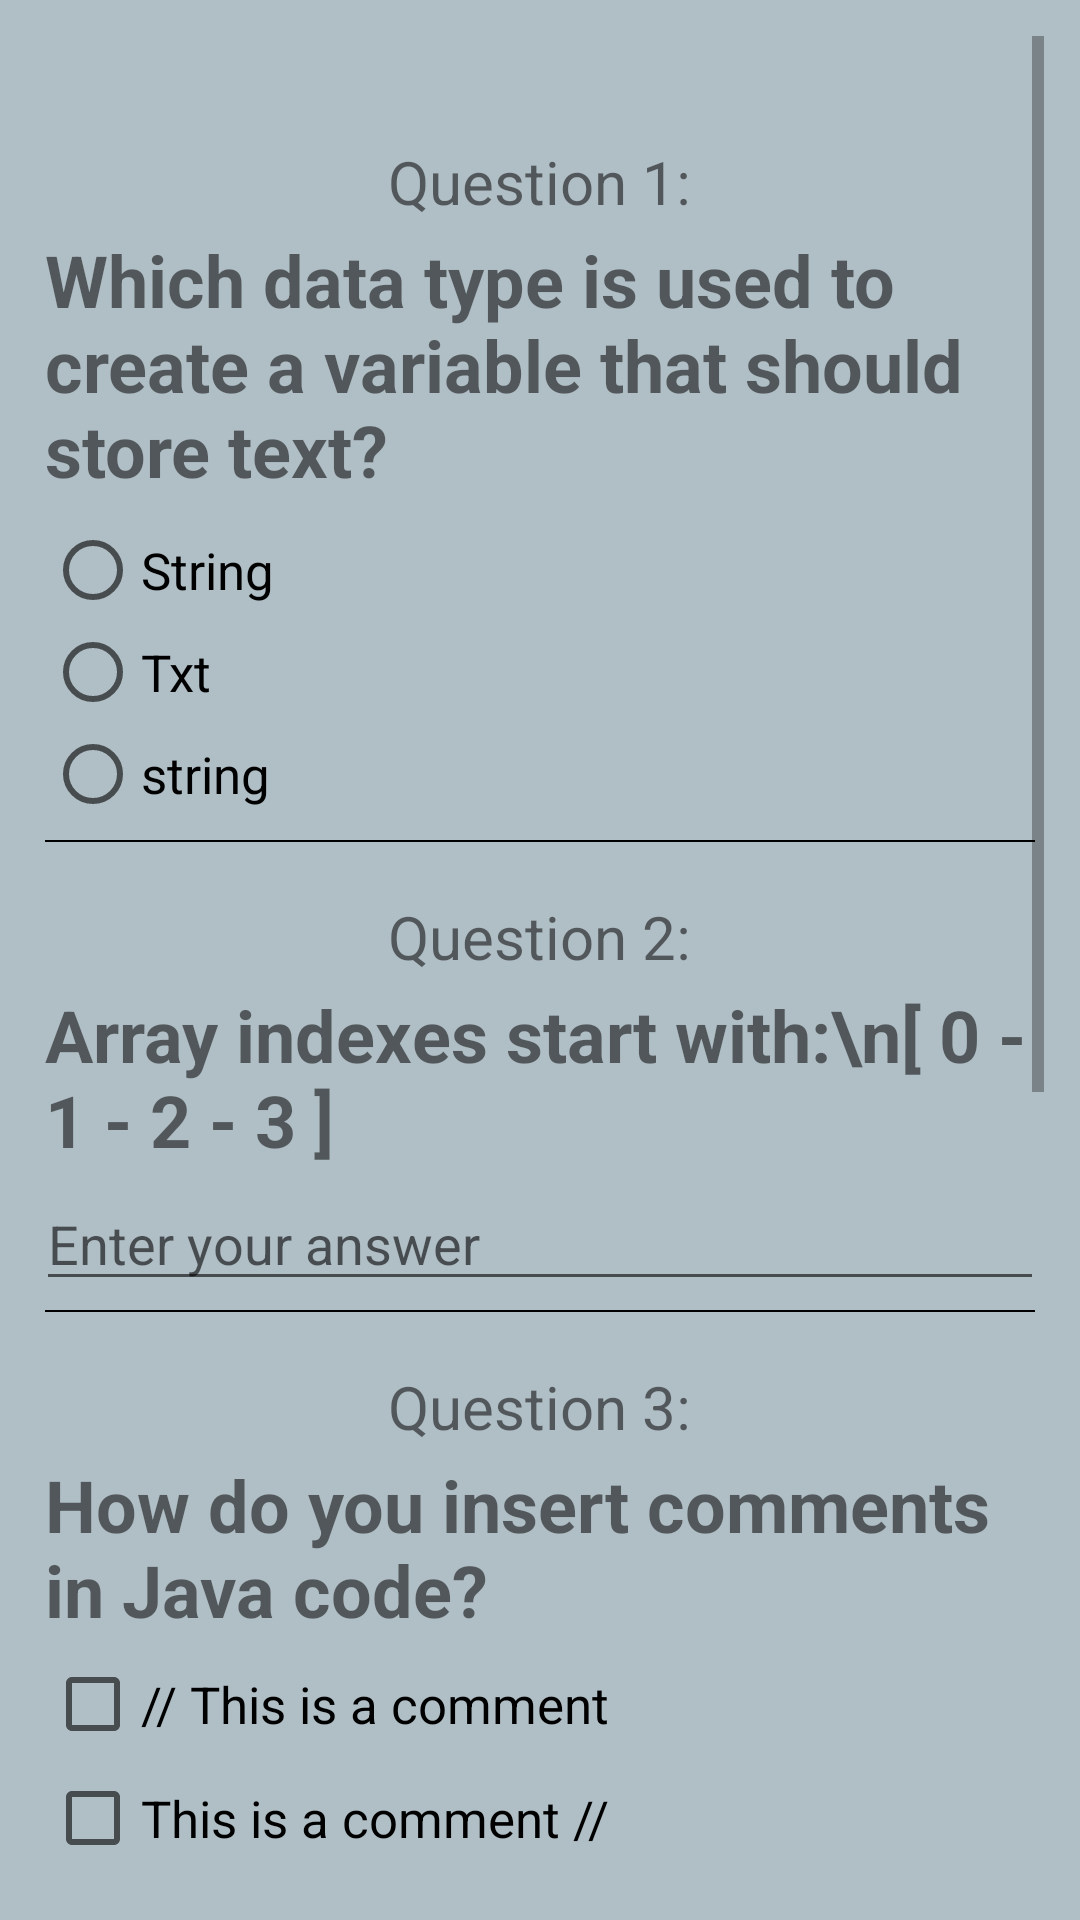

Layout XML and referenced resources for this Android screen:
<!-- AndroidManifest.xml: application theme AppTheme -->
<!-- res/layout/activity_question.xml -->
<?xml version="1.0" encoding="utf-8"?>
<ScrollView xmlns:android="http://schemas.android.com/apk/res/android"
    xmlns:tools="http://schemas.android.com/tools"
    android:layout_width="match_parent"
    android:layout_height="match_parent"
    android:background="@color/colorBackground"
    android:padding="12dp"
    tools:context=".QuestionActivity">


    <LinearLayout
        android:layout_width="match_parent"
        android:layout_height="match_parent"

        android:orientation="vertical">

        <TextView
            android:id="@+id/Q1"
            style="@style/Q_Texts"
            android:layout_gravity="center_horizontal"
            android:layout_marginTop="35dp"
            android:text="Question 1:" />

        <TextView
            android:id="@+id/Ques1"
            style="@style/Questions"
            android:text="Which data type is used to create a variable that should store text?" />

        <RadioGroup
            android:id="@+id/radio_group"
            android:layout_width="wrap_content"
            android:layout_height="wrap_content"
            android:layout_below="@id/Ques1"
            android:layout_margin="3dp">


            <RadioButton
                android:id="@+id/radioButton"
                android:layout_width="match_parent"
                android:layout_height="wrap_content"
                android:layout_marginTop="2dp"
                android:text="String"
                android:textSize="17sp" />

            <RadioButton
                android:id="@+id/radioButton2"
                android:layout_width="match_parent"
                android:layout_height="wrap_content"
                android:layout_marginTop="2dp"
                android:text="Txt"
                android:textSize="17sp" />

            <RadioButton
                android:id="@+id/radioButton3"
                android:layout_width="match_parent"
                android:layout_height="wrap_content"
                android:layout_marginTop="2dp"
                android:text="string"
                android:textSize="17sp" />
        </RadioGroup>


        <View
            android:id="@+id/line_2"
            android:layout_width="wrap_content"
            android:layout_height="0.6dp"
            android:layout_margin="3dp"
            android:background="@android:color/black" />


        <TextView
            android:id="@+id/Q2"
            style="@style/Q_Texts"
            android:layout_gravity="center_horizontal"
            android:text="Question 2:" />

        <TextView
            android:id="@+id/Ques2"
            style="@style/Questions"
            android:text="Array indexes start with:\n[ 0 - 1 - 2 - 3 ]" />

        <EditText
            android:id="@+id/editText1"
            android:layout_width="match_parent"
            android:layout_height="wrap_content"
            android:ems="10"
            android:hint="Enter your answer"
            android:inputType="text" />

        <View
            android:id="@+id/line_3"
            android:layout_width="wrap_content"
            android:layout_height="0.6dp"
            android:layout_margin="3dp"
            android:background="@android:color/black" />

        <TextView
            android:id="@+id/Q3"
            style="@style/Q_Texts"
            android:layout_below="@id/line_3"
            android:layout_gravity="center_horizontal"
            android:text="Question 3:" />

        <TextView
            android:id="@+id/Ques3"
            style="@style/Questions"
            android:layout_below="@id/Q3"
            android:text="How do you insert comments in Java code?" />

        <CheckBox
            android:id="@+id/checkBox"
            android:layout_width="wrap_content"
            android:layout_height="wrap_content"
            android:layout_margin="3dp"
            android:text='// This is a comment'
            android:textSize="17sp" />

        <CheckBox
            android:id="@+id/checkBox2"
            android:layout_width="wrap_content"
            android:layout_height="wrap_content"
            android:layout_margin="3dp"
            android:text='This is a comment //'
            android:textSize="17sp" />

        <CheckBox
            android:id="@+id/checkBox3"
            android:layout_width="wrap_content"
            android:layout_height="wrap_content"
            android:layout_below="@id/checkBox2"
            android:layout_margin="3dp"
            android:text='/* This is a\n multiple comment */'
            android:textSize="17sp" />

        <View
            android:id="@+id/line_4"
            android:layout_width="wrap_content"
            android:layout_height="0.6dp"
            android:layout_margin="3dp"
            android:background="@android:color/black" />

        <TextView
            android:id="@+id/Q4"
            style="@style/Q_Texts"
            android:layout_gravity="center_horizontal"
            android:text="Question 4:" />

        <TextView
            android:id="@+id/Ques4"
            style="@style/Questions"
            android:text="Which operator is used to multiply numbers?\n[ % - x - * - # ]" />

        <EditText
            android:id="@+id/editText2"
            android:layout_width="match_parent"
            android:layout_height="wrap_content"
            android:ems="10"
            android:hint="Enter your answer"
            android:inputType="text" />

        <View
            android:id="@+id/line_5"
            android:layout_width="wrap_content"
            android:layout_height="0.6dp"
            android:layout_margin="3dp"
            android:background="@android:color/black" />

        <TextView
            android:id="@+id/Q5"
            style="@style/Q_Texts"
            android:layout_gravity="center_horizontal"
            android:text="Question 5:" />

        <TextView
            android:id="@+id/Ques5"
            style="@style/Questions"
            android:text="How do you start writing an if statement in Java?\n[ if (x > y) - if x > y: - if x > y then: ]" />

        <EditText
            android:id="@+id/editText3"
            android:layout_width="match_parent"
            android:layout_height="wrap_content"
            android:ems="10"
            android:hint="Enter your answer"
            android:inputType="text" />

        <View
            android:id="@+id/line_6"
            android:layout_width="wrap_content"
            android:layout_height="0.6dp"
            android:layout_margin="3dp"
            android:background="@android:color/black" />


        <RelativeLayout
            android:layout_width="match_parent"
            android:layout_height="match_parent"

            >

            <Button
                android:id="@+id/submit_button"
                android:layout_width="wrap_content"
                android:layout_height="wrap_content"
                android:layout_alignParentStart="true"
                android:layout_marginStart="32dp"
                android:layout_marginTop="16dp"
                android:layout_marginEnd="16dp"
                android:layout_marginBottom="16dp"
                android:onClick="submit"
                android:text="Submit"
                android:textSize="18sp"
                android:textStyle="bold" />

            <TextView
                android:id="@+id/score_text_view"
                android:layout_width="wrap_content"
                android:layout_height="wrap_content"
                android:layout_centerInParent="true"
                android:layout_toRightOf="@id/submit_button"
                android:gravity="center"
                android:text="Score: 0"
                android:textSize="18sp"
                android:textStyle="bold" />

            <Button
                android:id="@+id/reset_button"
                android:layout_width="wrap_content"
                android:layout_height="wrap_content"
                android:layout_alignParentEnd="true"
                android:layout_marginStart="16dp"
                android:layout_marginTop="16dp"
                android:layout_marginEnd="12dp"
                android:layout_marginBottom="16dp"
                android:onClick="reset"
                android:text="Reset"
                android:textSize="18sp"
                android:textStyle="bold" />

        </RelativeLayout>

    </LinearLayout>
</ScrollView>
<!-- resources referenced by this layout -->
<resources>
  <color name="colorBackground">#b0bec5</color>
  <style name="Q_Texts">
          <item name="android:layout_width">wrap_content</item>
          <item name="android:layout_height">wrap_content</item>
          <item name="android:layout_marginTop">15dp</item>
          <item name="android:textSize">20sp</item>
      </style>
  <style name="Questions">
          <item name="android:layout_width">wrap_content</item>
          <item name="android:layout_height">wrap_content</item>
          <item name="android:layout_margin">3dp</item>
          <item name="android:textSize">24sp</item>
          <item name="android:textStyle">bold</item>
      </style>
  <style name="AppTheme" parent="Theme.AppCompat.Light.DarkActionBar">
          
          <item name="colorPrimary">@color/colorPrimary</item>
          <item name="colorPrimaryDark">@color/colorPrimaryDark</item>
          <item name="colorAccent">@color/colorAccent</item>
      </style>
  <color name="colorPrimary">#607D8B</color>
  <color name="colorPrimaryDark">#455A64</color>
  <color name="colorAccent">#9E9E9E</color>
</resources>
